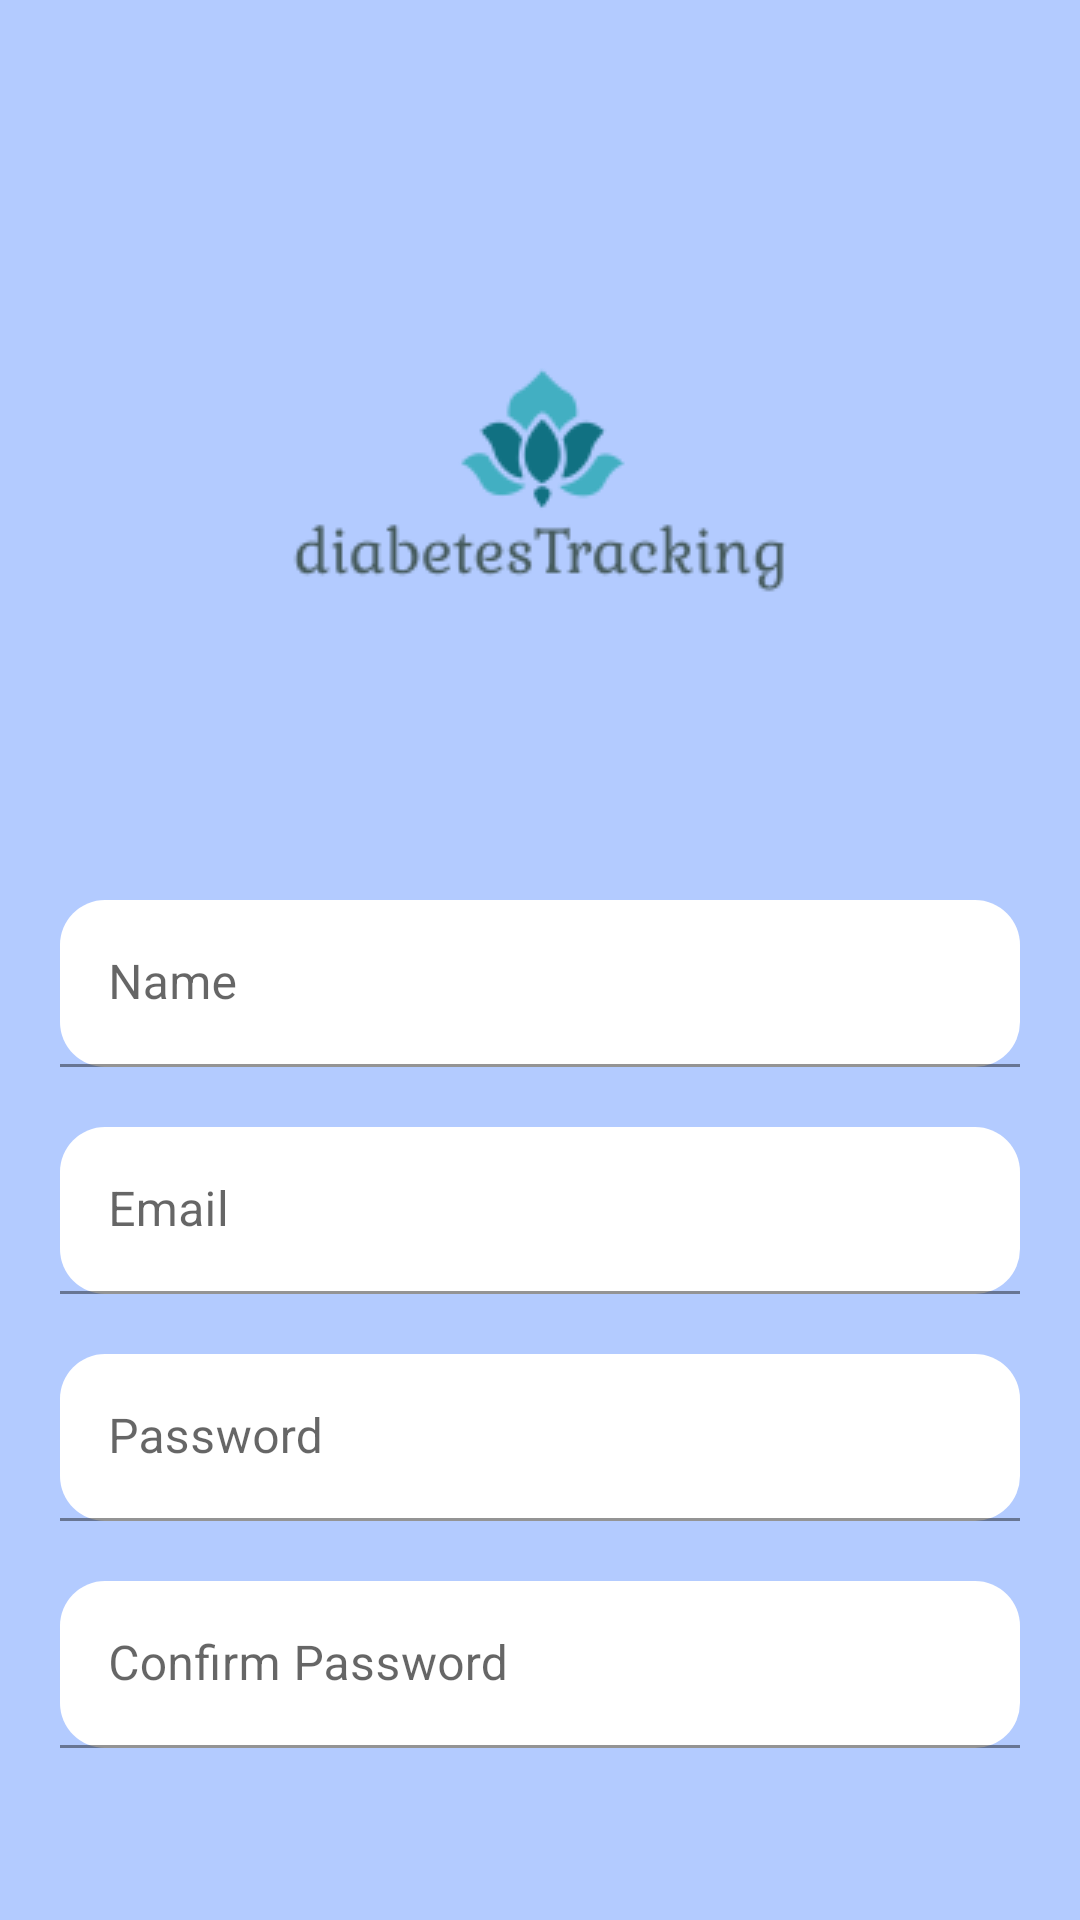

Write the Android layout XML for this screen, with the resource values it uses.
<!-- AndroidManifest.xml: application theme Theme.FinalProject -->
<!-- res/layout/activity_register.xml -->
<?xml version="1.0" encoding="utf-8"?>
<androidx.core.widget.NestedScrollView
    xmlns:android="http://schemas.android.com/apk/res/android"
    xmlns:tools="http://schemas.android.com/tools"
    android:id="@+id/nestedScrollView"
    android:layout_width="match_parent"
    android:layout_height="match_parent"
    android:background="@color/colorBackground"
    android:paddingBottom="20dp"
    android:paddingLeft="20dp"
    android:paddingRight="20dp"
    android:paddingTop="20dp"
    tools:context=".activities.LoginActivity">
    <androidx.appcompat.widget.LinearLayoutCompat
        android:layout_width="match_parent"
        android:layout_height="match_parent"
        android:orientation="vertical">
        <androidx.appcompat.widget.AppCompatImageView
            android:layout_width="wrap_content"
            android:layout_height="wrap_content"
            android:layout_gravity="center_horizontal"
            android:layout_marginTop="40dp"
            android:src="@drawable/logo" />
        <com.google.android.material.textfield.TextInputLayout
            android:id="@+id/textInputLayoutName"
            android:layout_width="match_parent"
            android:layout_height="wrap_content"
            android:layout_marginTop="40dp">
            <com.google.android.material.textfield.TextInputEditText
                android:id="@+id/textInputEditTextName"
                android:layout_width="match_parent"
                android:layout_height="wrap_content"
                android:hint="@string/hint_name"
                android:inputType="text"
                android:maxLines="1"
                android:textColor="@android:color/black"
                android:background="@drawable/shape"/>
        </com.google.android.material.textfield.TextInputLayout>
        <com.google.android.material.textfield.TextInputLayout
            android:id="@+id/textInputLayoutEmail"
            android:layout_width="match_parent"
            android:layout_height="wrap_content"
            android:layout_marginTop="20dp">
            <com.google.android.material.textfield.TextInputEditText
                android:id="@+id/textInputEditTextEmail"
                android:layout_width="match_parent"
                android:layout_height="wrap_content"
                android:hint="@string/hint_email"
                android:inputType="text"
                android:maxLines="1"
                android:textColor="@android:color/black"
                android:background="@drawable/shape"/>
        </com.google.android.material.textfield.TextInputLayout>
        <com.google.android.material.textfield.TextInputLayout
            android:id="@+id/textInputLayoutPassword"
            android:layout_width="match_parent"
            android:layout_height="wrap_content"
            android:layout_marginTop="20dp">
            <com.google.android.material.textfield.TextInputEditText
                android:id="@+id/textInputEditTextPassword"
                android:layout_width="match_parent"
                android:layout_height="wrap_content"
                android:hint="@string/hint_password"
                android:inputType="textPassword"
                android:maxLines="1"
                android:textColor="@android:color/black"
                android:background="@drawable/shape"/>
        </com.google.android.material.textfield.TextInputLayout>
        <com.google.android.material.textfield.TextInputLayout
            android:id="@+id/textInputLayoutConfirmPassword"
            android:layout_width="match_parent"
            android:layout_height="wrap_content"
            android:layout_marginTop="20dp">
            <com.google.android.material.textfield.TextInputEditText
                android:id="@+id/textInputEditTextConfirmPassword"
                android:layout_width="match_parent"
                android:layout_height="wrap_content"
                android:hint="@string/hint_confirm_password"
                android:inputType="textPassword"
                android:maxLines="1"
                android:textColor="@android:color/black"
                android:background="@drawable/shape"/>
        </com.google.android.material.textfield.TextInputLayout>
        <androidx.appcompat.widget.AppCompatButton
            android:id="@+id/appCompatButtonRegister"
            android:layout_width="match_parent"
            android:layout_height="wrap_content"
            android:layout_marginTop="40dp"
            android:background="@drawable/shape_and_color"
            android:text="@string/text_register" />
        <androidx.appcompat.widget.AppCompatTextView
            android:id="@+id/appCompatTextViewLoginLink"
            android:layout_width="fill_parent"
            android:layout_height="wrap_content"
            android:layout_marginTop="30dp"
            android:gravity="center"
            android:text="Already a member? Login"
            android:textSize="16dp" />
    </androidx.appcompat.widget.LinearLayoutCompat>
</androidx.core.widget.NestedScrollView>
<!-- resources referenced by this layout -->
<resources>
  <color name="colorBackground">#b3cbff</color>
  <!-- drawable logo: png bitmap (drawable-v24, 5887 bytes) -->
  <!-- drawable shape (drawable) -->
  <?xml version="1.0" encoding="utf-8"?>
  <shape xmlns:android="http://schemas.android.com/apk/res/android"
      android:shape="rectangle"
      android:padding="10dp"
      android:background="@android:color/transparent"
      >
  
      <solid android:color="#FFFFFF" />
      <corners
          android:bottomRightRadius="15dp"
          android:bottomLeftRadius="15dp"
          android:topLeftRadius="15dp"
          android:topRightRadius="15dp" />
  </shape>
  <!-- drawable shape_and_color (drawable) -->
  <?xml version="1.0" encoding="utf-8"?>
  <shape xmlns:android="http://schemas.android.com/apk/res/android"
      android:shape="rectangle"
      android:padding="10dp">
  
      <solid android:color="#FFC1B3" />
      <corners
          android:bottomRightRadius="15dp"
          android:bottomLeftRadius="15dp"
          android:topLeftRadius="15dp"
          android:topRightRadius="15dp" />
  </shape>
  <string name="hint_confirm_password">Confirm Password</string>
  <string name="hint_email">Email</string>
  <string name="hint_name">Name</string>
  <string name="hint_password">Password</string>
  <string name="text_register">Register</string>
  <style name="Theme.FinalProject" parent="Theme.MaterialComponents.DayNight.DarkActionBar">
          
          <item name="colorPrimary">#b3cbff</item>
          <item name="colorPrimaryVariant">#b3cbff</item>
          <item name="colorOnPrimary">@color/white</item>
          
          <item name="colorSecondary">@color/teal_200</item>
          <item name="colorSecondaryVariant">@color/teal_700</item>
          <item name="colorOnSecondary">@color/black</item>
          
          <item name="android:statusBarColor" tools:targetApi="l">?attr/colorPrimaryVariant</item>
          
      </style>
  <color name="white">#FFFFFFFF</color>
  <color name="teal_200">#FF03DAC5</color>
  <color name="teal_700">#FF018786</color>
  <color name="black">#FF000000</color>
</resources>
